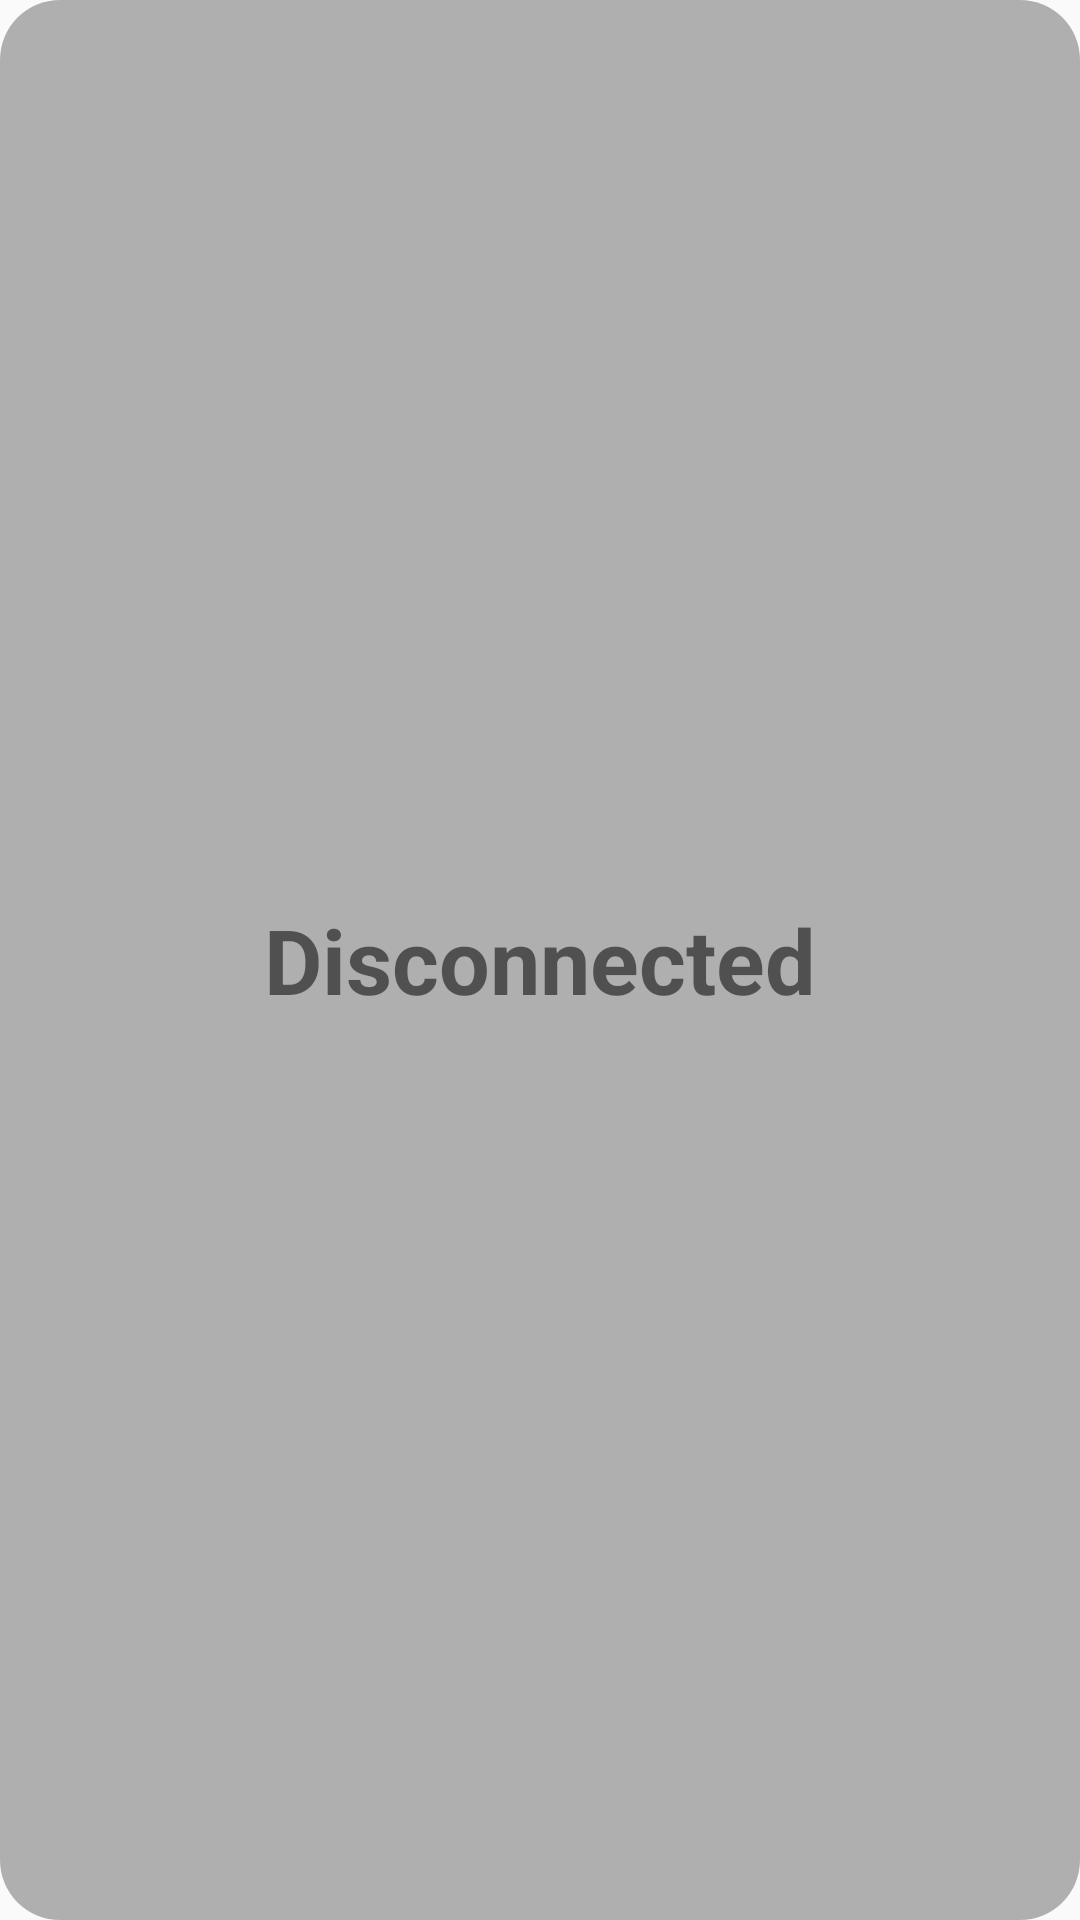

Write the Android layout XML for this screen, with the resource values it uses.
<!-- AndroidManifest.xml: application theme Theme.Nar -->
<!-- res/layout/disconnected.xml -->
<?xml version="1.0" encoding="utf-8"?>
<LinearLayout
    xmlns:android="http://schemas.android.com/apk/res/android"
    android:orientation="vertical"
    android:layout_width="match_parent"
    android:layout_height="match_parent">

    <TextView
        android:layout_width="match_parent"
        android:layout_height="match_parent"
        android:text="Disconnected"
        android:textSize="30sp"
        android:textStyle="bold"
        android:background="@drawable/disconnected_radius"
        android:gravity="center"
        />

</LinearLayout>
<!-- resources referenced by this layout -->
<resources>
  <!-- drawable disconnected_radius (drawable) -->
  <?xml version="1.0" encoding="utf-8"?>
  <shape xmlns:android="http://schemas.android.com/apk/res/android">
  
      <solid android:color="#4D020002"/>
  
      <corners
          android:radius="20dp"/>
  </shape>
  <style name="Theme.Nar" parent="Theme.AppCompat.Light.NoActionBar">
          
          <item name="colorPrimary">@color/appbar</item>
          <item name="colorPrimaryVariant">@color/appbar_variant</item>
          <item name="colorOnPrimary">@color/white</item>
          
          <item name="colorSecondary">@color/teal_200</item>
          <item name="colorSecondaryVariant">@color/teal_700</item>
          <item name="colorOnSecondary">@color/black</item>
          
          <item name="android:statusBarColor" tools:targetApi="l">?attr/colorPrimaryVariant</item>
          
  
  
      </style>
  <color name="appbar">#00B375</color>
  <color name="appbar_variant">#008255</color>
  <color name="white">#FFFFFFFF</color>
  <color name="teal_200">#FF03DAC5</color>
  <color name="teal_700">#FF018786</color>
  <color name="black">#FF000000</color>
</resources>
